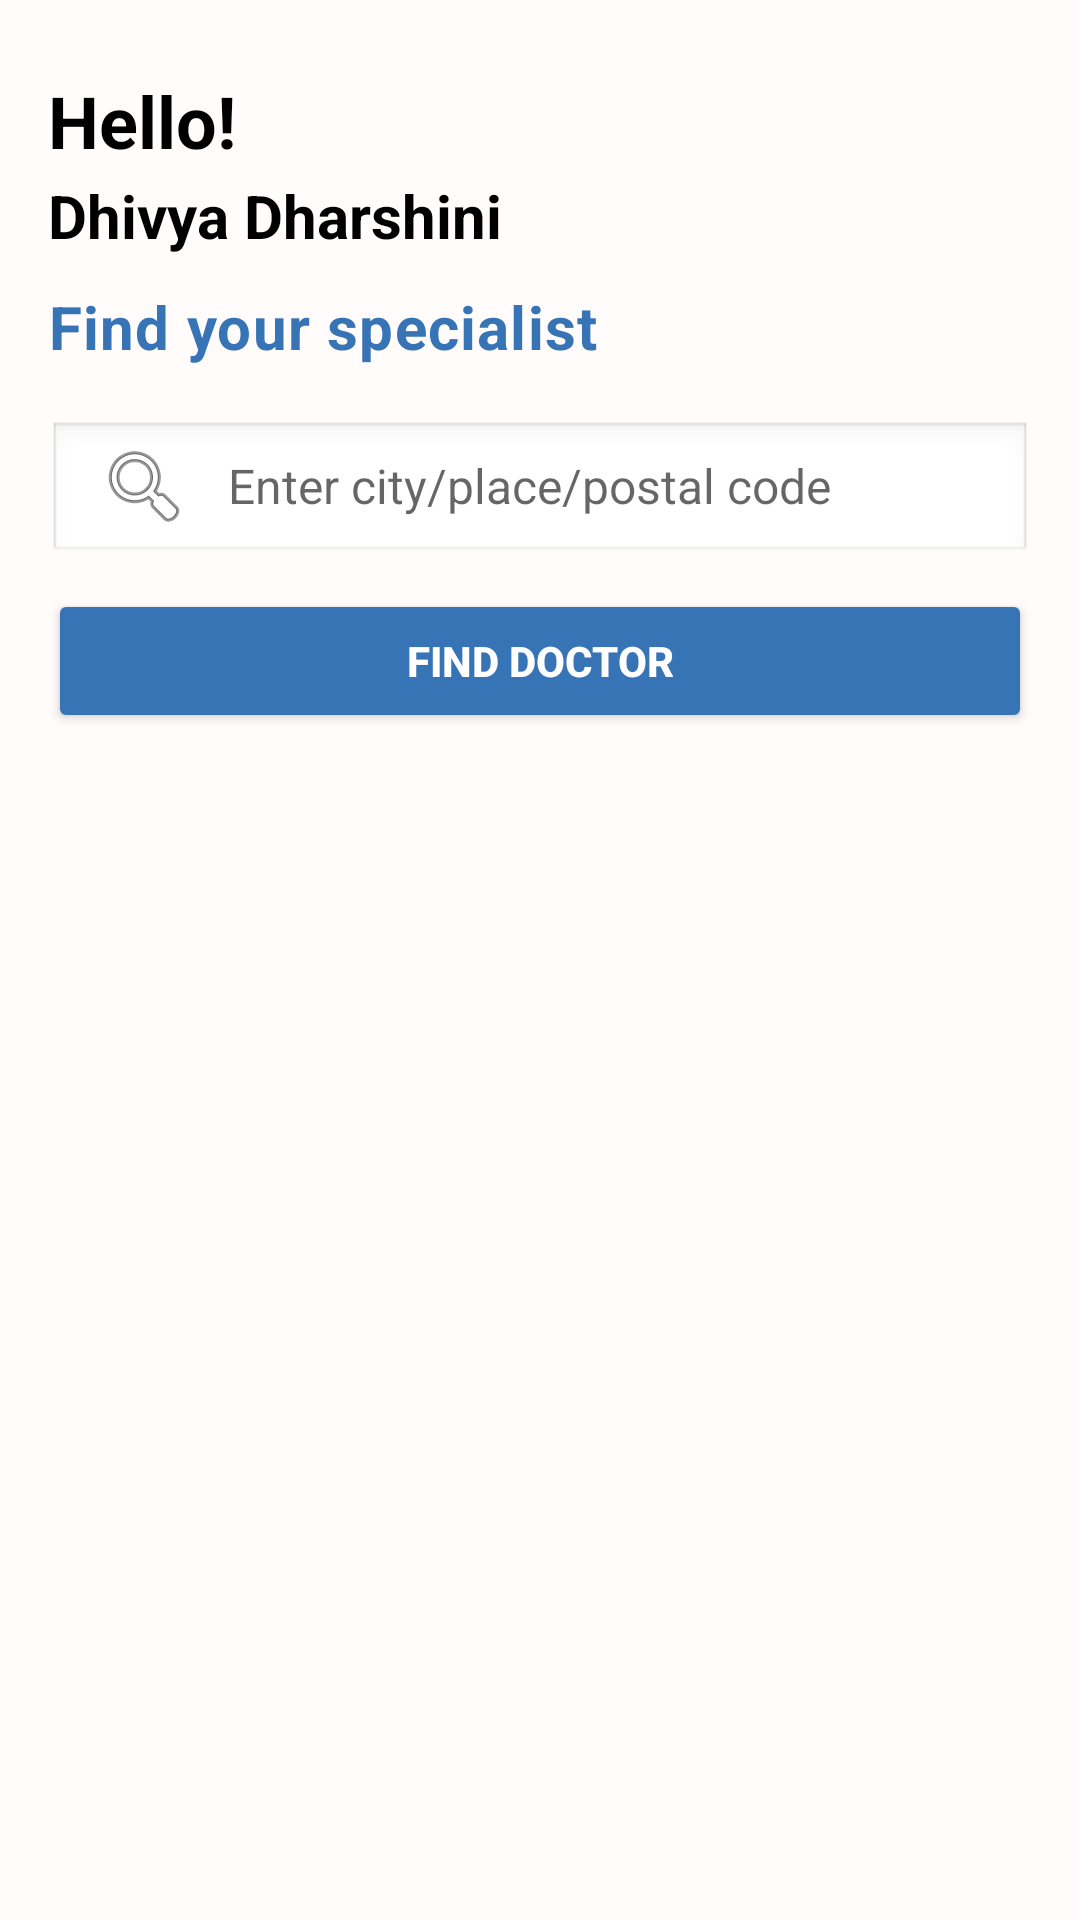

Reconstruct the res/layout file that produces this screen, plus the resources it refers to.
<!-- AndroidManifest.xml: application theme Theme.SafeMindWatch -->
<!-- res/layout/activity_nearby_doctors.xml -->
<?xml version="1.0" encoding="utf-8"?>

<LinearLayout xmlns:android="http://schemas.android.com/apk/res/android"
    android:id="@+id/rootLayout"
    android:layout_width="match_parent"
    android:layout_height="match_parent"
    android:background="@color/Bottom_menu_bar"
    android:orientation="vertical"
    android:padding="16dp">

    <LinearLayout
        android:id="@+id/headerGreeting"
        android:layout_width="wrap_content"
        android:layout_height="wrap_content"
        android:layout_marginTop="8dp"
        android:layout_marginBottom="10dp"
        android:orientation="vertical">

        <TextView
            android:id="@+id/tvHello"
            android:layout_width="wrap_content"
            android:layout_height="wrap_content"
            android:text="Hello!"
            android:textColor="@color/black"
            android:textSize="24sp"
            android:textStyle="bold" />

        <TextView
            android:id="@+id/tvusername"
            android:layout_width="wrap_content"
            android:layout_height="wrap_content"
            android:layout_marginTop="2dp"
            android:text="Dhivya Dharshini"
            android:textColor="@color/black"
            android:textSize="20sp"
            android:textStyle="bold" />

    </LinearLayout>

    <TextView
        android:id="@+id/tvSectionHeader"
        android:layout_width="match_parent"
        android:layout_height="wrap_content"
        android:layout_marginBottom="18dp"
        android:gravity="start"
        android:letterSpacing="0.02"
        android:text="Find your specialist"
        android:textColor="@color/background_color"
        android:textSize="20sp"
        android:textStyle="bold" />

    <LinearLayout
        android:id="@+id/searchRow"
        android:layout_width="match_parent"
        android:layout_height="wrap_content"
        android:orientation="vertical">

        <EditText
            android:id="@+id/editTextPlace"
            android:layout_width="match_parent"
            android:layout_height="48dp"
            android:background="@android:drawable/edit_text"
            android:drawableStart="@android:drawable/ic_menu_search"
            android:drawablePadding="12dp"
            android:hint="Enter city/place/postal code"
            android:inputType="text"
            android:maxLines="1"
            android:paddingStart="16dp"
            android:paddingEnd="16dp"
            android:singleLine="true"
            android:textSize="16sp" />

        <Button
            android:id="@+id/buttonFindDoctors"
            android:layout_width="match_parent"
            android:layout_height="wrap_content"
            android:layout_gravity="center"
            android:layout_marginTop="8dp"
            android:backgroundTint="@color/background_color"
            android:text="Find Doctor"
            android:textColor="@android:color/white"
            android:textStyle="bold" />
    </LinearLayout>

    <LinearLayout
        android:id="@+id/dropdownRow"
        android:layout_width="match_parent"
        android:layout_height="wrap_content"
        android:layout_marginTop="12dp"
        android:gravity="center_vertical"
        android:orientation="horizontal"
        android:visibility="gone">

        <FrameLayout
            android:layout_width="0dp"
            android:layout_height="wrap_content"
            android:layout_weight="1"
            android:background="@android:drawable/editbox_background"
            android:padding="4dp">

            <Spinner
                android:id="@+id/spinnerOpenStatus"
                android:layout_width="match_parent"
                android:layout_height="wrap_content"
                android:entries="@array/open_status_array"
                android:spinnerMode="dropdown" />
        </FrameLayout>

        <FrameLayout
            android:layout_width="0dp"
            android:layout_height="wrap_content"
            android:layout_marginStart="8dp"
            android:layout_weight="1"
            android:background="@android:drawable/editbox_background"
            android:padding="4dp">

            <Spinner
                android:id="@+id/spinnerRatings"
                android:layout_width="match_parent"
                android:layout_height="wrap_content"
                android:entries="@array/rating_array"
                android:spinnerMode="dropdown" />
        </FrameLayout>
    </LinearLayout>

    <ProgressBar
        android:id="@+id/progressBarLoading"
        android:layout_width="wrap_content"
        android:layout_height="wrap_content"
        android:layout_gravity="center"
        android:layout_marginTop="12dp"
        android:indeterminate="true"
        android:visibility="gone" />

    <androidx.recyclerview.widget.RecyclerView
        android:id="@+id/recyclerViewDoctors"
        android:layout_width="match_parent"
        android:layout_height="0dp"
        android:layout_weight="1"
        android:clipToPadding="false"
        android:paddingTop="12dp" />

</LinearLayout>
<!-- resources referenced by this layout -->
<resources>
  <string-array name="open_status_array">
          <item>All</item>
          <item>Open</item>
          <item>Closed</item>
      </string-array>
  <string-array name="rating_array">
          <item>All Ratings</item>
          <item>5</item>
          <item>4 and above</item>
          <item>3 and above</item>
          <item>2 and above</item>
          <item>1 and above</item>
      </string-array>
  <color name="Bottom_menu_bar">#FFFCFB</color>
  <color name="background_color">#3674B5</color>
  <color name="black">#FF000000</color>
  <style name="Theme.SafeMindWatch" parent="Theme.MaterialComponents.DayNight.DarkActionBar">
          <item name="colorPrimary">#3674B5</item>
          <item name="colorPrimaryVariant">@color/purple_700</item>
          <item name="colorOnPrimary">@color/white</item>
          <item name="android:windowBackground">@color/white</item>
          <item name="windowActionBar">false</item>
          <item name="windowNoTitle">true</item>
  
  
      </style>
  <color name="purple_700">#FF3700B3</color>
  <color name="white">#FFFFFFFF</color>
</resources>
